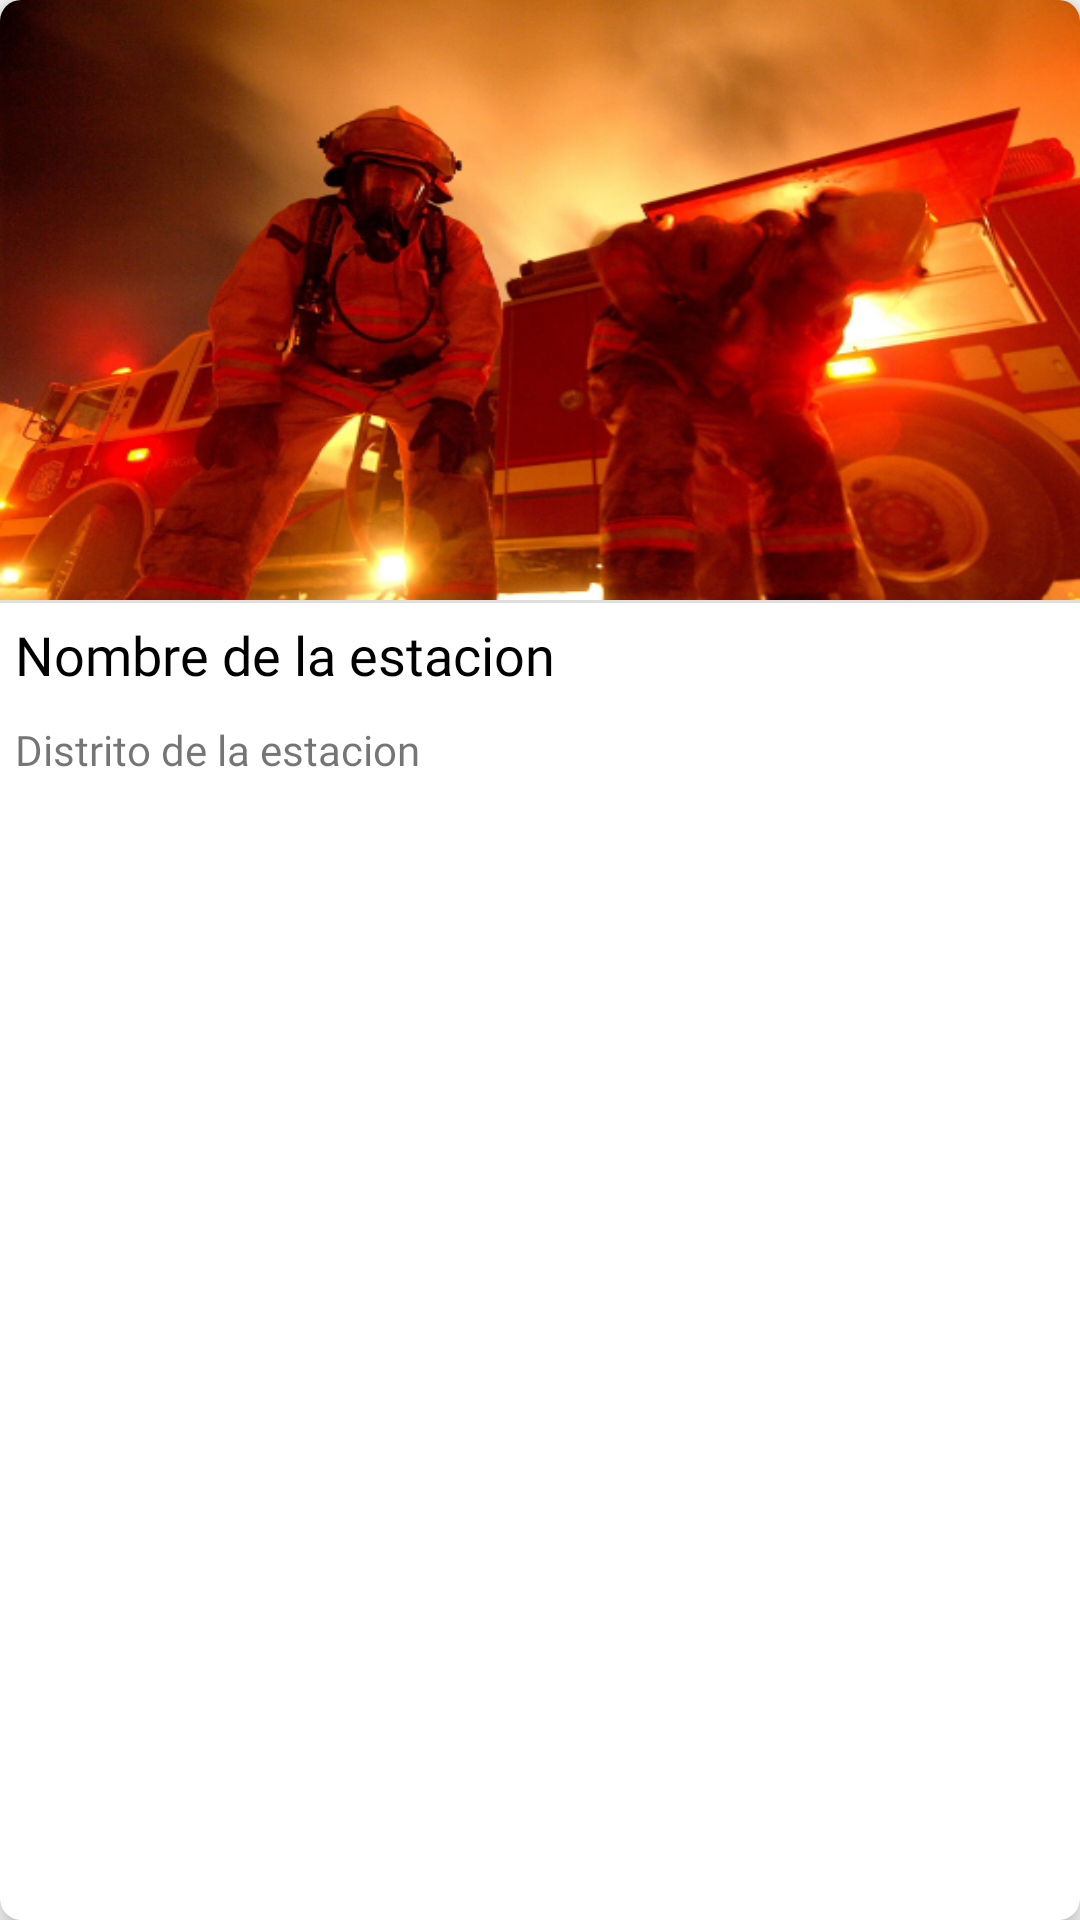

Produce the Android XML layout that renders to this screen, including the resource entries it uses.
<!-- AndroidManifest.xml: application theme Theme.SafetyLima -->
<!-- res/layout/cardview_view_all_item.xml -->
<?xml version="1.0" encoding="utf-8"?>
<androidx.cardview.widget.CardView
    xmlns:android="http://schemas.android.com/apk/res/android"
    android:layout_width="match_parent"
    xmlns:app="http://schemas.android.com/apk/res-auto"
    app:cardCornerRadius="7dp"
    app:cardElevation="5dp"
    android:layout_margin="5dp"
    android:layout_height="wrap_content">

    <LinearLayout
        android:layout_width="match_parent"
        android:layout_height="wrap_content"
        android:orientation="vertical">

        <ImageView
            android:id="@+id/view_img"
            android:layout_gravity="center"
            android:layout_width="match_parent"
            android:layout_height="200dp"
            android:contentDescription="image_cardview_all_item"
            android:scaleType="fitXY"
            android:src="@drawable/bombero" />

        <View
            android:background="#DFDFDF"
            android:layout_width="wrap_content"
            android:layout_height="1dp"/>

        <TextView
            android:id="@+id/name_station"
            android:fontFamily="@font/monserrat_alternates_medium"
            android:textColor="@color/black"
            android:textSize="18sp"
            android:padding="5dp"
            android:text="@string/name_station"
            android:layout_width="match_parent"
            android:layout_height="wrap_content"/>

        <TextView
            android:id="@+id/district_station"
            android:fontFamily="@font/monserrat_alternates_medium"
            android:textSize="14sp"
            android:padding="5dp"
            android:text="@string/district_station"
            android:layout_width="match_parent"
            android:layout_height="wrap_content"/>

        
        <LinearLayout
            android:layout_width="0dp"
            android:orientation="vertical"
            android:layout_height="0dp">

            <ImageView
                android:id="@+id/view_img_dos"
                android:layout_width="0dp"
                android:layout_height="0dp"
                android:contentDescription="@string/image_card_two" />

            <ImageView
                android:id="@+id/view_img_tres"
                android:layout_width="0dp"
                android:layout_height="0dp"
                android:contentDescription="@string/image_card_three" />

            <TextView
                android:id="@+id/direccion_station"
                android:layout_width="0dp"
                android:layout_height="0dp"/>

            <TextView
                android:id="@+id/emergencias_station"
                android:layout_width="0dp"
                android:layout_height="0dp"/>

            <TextView
                android:id="@+id/inicial_station"
                android:layout_width="0dp"
                android:layout_height="0dp"/>

        </LinearLayout>

    </LinearLayout>

</androidx.cardview.widget.CardView>
<!-- resources referenced by this layout -->
<resources>
  <color name="black">#FF000000</color>
  <!-- drawable bombero: png bitmap (drawable-hdpi, 186138 bytes) -->
  <string name="district_station">Distrito de la estacion</string>
  <string name="image_card_three">image_card_three</string>
  <string name="image_card_two">image_card_two</string>
  <string name="name_station">Nombre de la estacion</string>
  <style name="Theme.SafetyLima" parent="Theme.AppCompat.Light.NoActionBar">
          
          <item name="colorPrimary">@color/red_color_primary</item>
          <item name="colorPrimaryVariant">@color/red_color_primary</item>
          <item name="colorOnPrimary">@color/black</item>
          
          <item name="colorSecondary">@color/red_color_primary</item>
          <item name="colorSecondaryVariant">@color/red_color_primary</item>
          <item name="colorOnSecondary">@color/black</item>
          
          <item name="android:statusBarColor" tools:targetApi="l">?attr/colorPrimaryVariant</item>
          
      </style>
  <color name="red_color_primary">#D92E3D</color>
</resources>
